Run: headless pygame with SDL's dummy video driver; simulated clock (each Clock.tick advances the game by its frame time, no real sleeping); random seed 0; keys injected as events and as key.get_pressed() state; mouse plan: one left click at the window centre at the start of phase 2, then a move to the lower-right quarter at the start of phase 3.
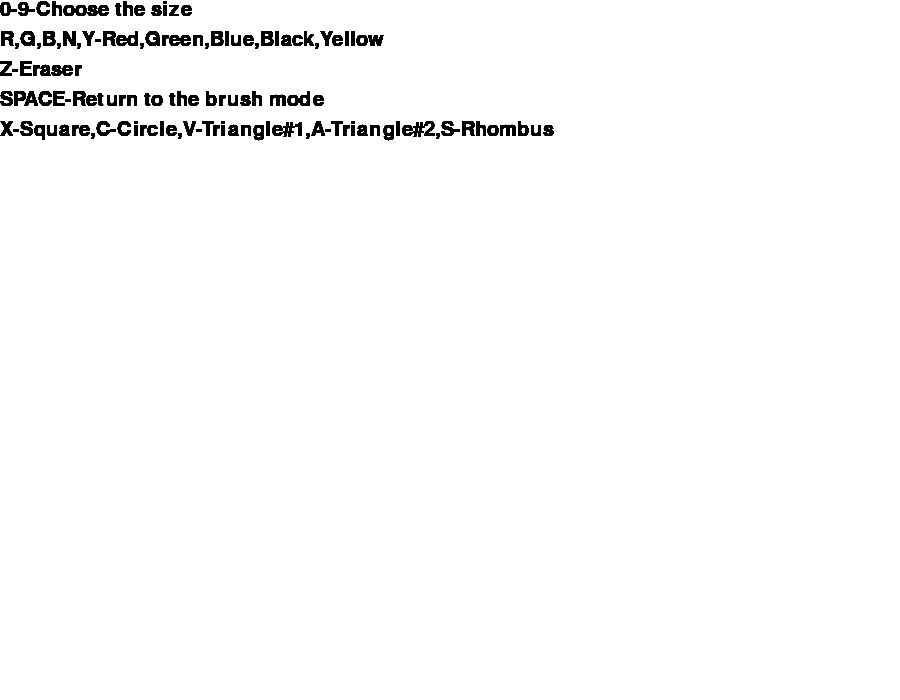
Frame 1 of 4 · flips 1–60 · no input
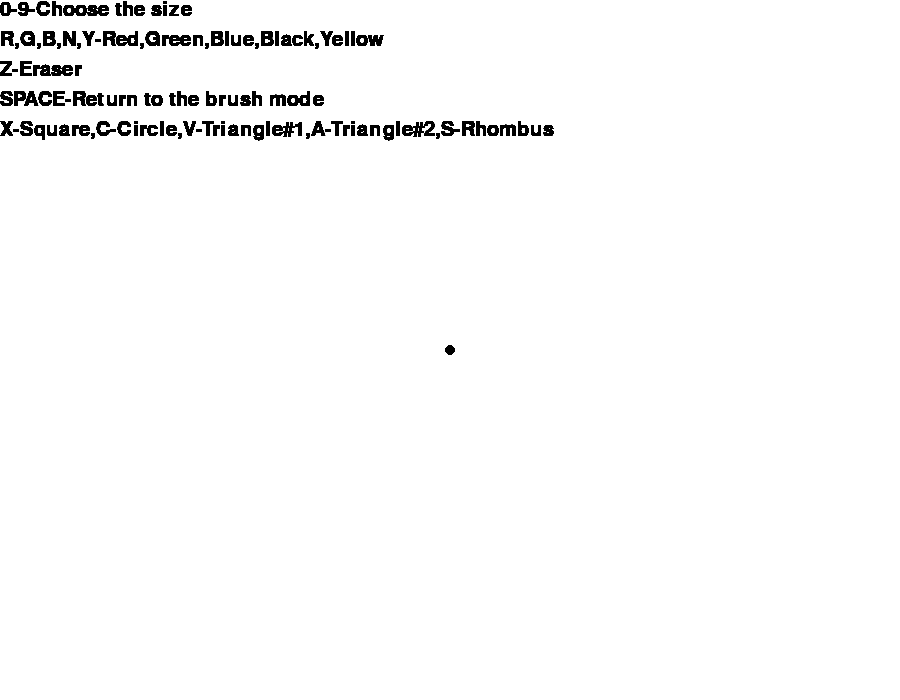
Frame 2 of 4 · flips 61–180 · clicked the window centre · tapped SPACE, RETURN · held RIGHT (→), D
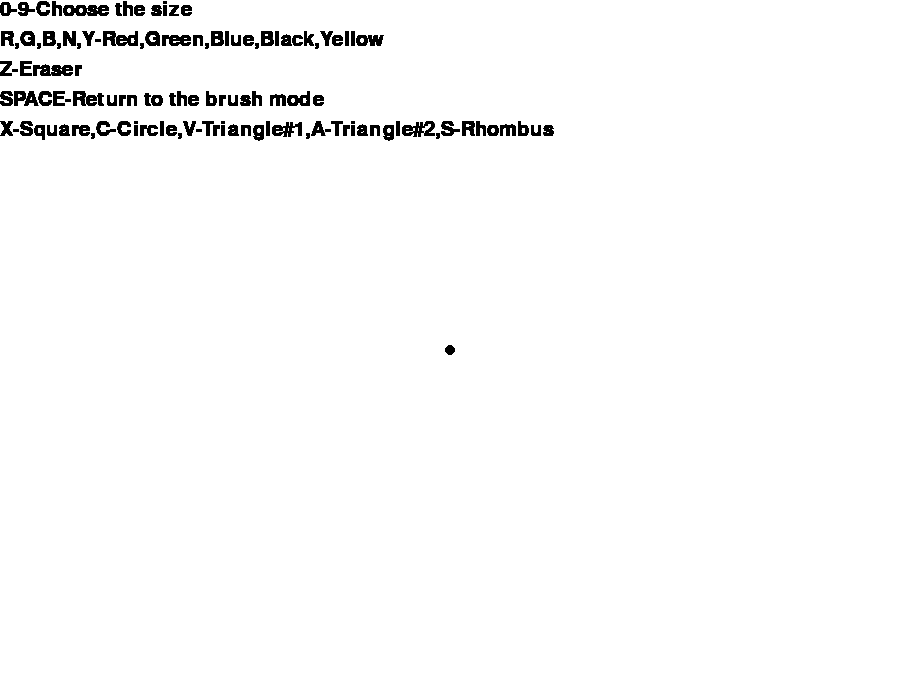
Frame 3 of 4 · flips 181–300 · moved the mouse to the lower-right quarter · held DOWN (↓), S
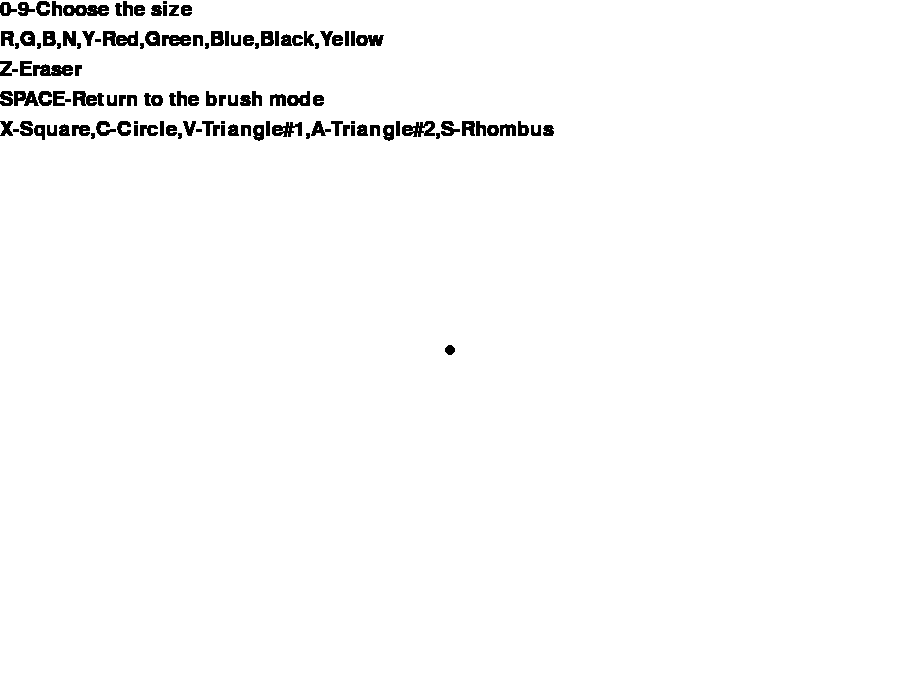
Frame 4 of 4 · flips 301–420 · held LEFT (←), A, UP (↑), W

The pygame program that drew these frames:

import pygame, math

pygame.init()

screen = pygame.display.set_mode((900, 700))
draw_on = False
last_pos = (0, 0)

radius = 5
font_style = pygame.font.SysFont(None, 30)


def roundline(canvas, color, start, end, radius=1):
    Xaxis = end[0] - start[0]
    Yaxis = end[1] - start[1]
    dist = max(abs(Xaxis), abs(Yaxis))
    for i in range(dist):
        x = int(start[0] + float(i) / dist * Xaxis)
        y = int(start[1] + float(i) / dist * Yaxis)
        pygame.draw.circle(canvas, color, (x, y), radius)


try:
    blue = (0, 0, 255)
    red = (255, 0, 0)
    black = (0, 0, 0)
    white = (255, 255, 255)
    yellow = (255, 255, 102)
    green = (0, 255, 0)
    color = black
    screen.fill(white)
    shape = 1
    while True:
        e = pygame.event.wait()
        if e.type == pygame.QUIT:
            raise StopIteration
        if e.type == pygame.KEYDOWN:
            # color selection
            if e.key == pygame.K_r:
                color = red
            elif e.key == pygame.K_g:
                color = green
            elif e.key == pygame.K_b:
                color = blue
            elif e.key == pygame.K_y:
                color = yellow
            elif e.key == pygame.K_n:
                color = black
            # change radius
            elif e.key == pygame.K_1:
                radius = 5
            elif e.key == pygame.K_2:
                radius = 7
            elif e.key == pygame.K_3:
                radius = 9
            elif e.key == pygame.K_4:
                radius = 11
            elif e.key == pygame.K_5:
                radius = 13
            elif e.key == pygame.K_6:
                radius = 15
            elif e.key == pygame.K_7:
                radius = 17
            elif e.key == pygame.K_8:
                radius = 19
            elif e.key == pygame.K_9:
                radius = 21
            elif e.key == pygame.K_0:
                radius = 2
            # eraser
            elif e.key == pygame.K_z:
                color = white
            # change chape
            elif e.key == pygame.K_x:
                shape = 2
            elif e.key == pygame.K_SPACE:
                shape = 1
            elif e.key == pygame.K_c:
                shape = 3
            elif e.key == pygame.K_v:
                shape = 4
            elif e.key == pygame.K_a:
                shape = 5
            elif e.key == pygame.K_s:
                shape = 6
        if e.type == pygame.MOUSEBUTTONDOWN and shape == 1:
            pygame.draw.circle(screen, color, e.pos, radius)
            draw_on = True
        if e.type == pygame.MOUSEBUTTONDOWN:
            p = e.pos
            if shape == 2:
                pygame.draw.rect(screen, color, pygame.Rect(e.pos, (radius * 3 + (radius * 3 * 1.35), radius * 3)))
            elif shape == 3:
                pygame.draw.circle(screen, color, e.pos, radius)
            elif shape == 4:
                pygame.draw.polygon(screen, color, [p, (p[0], p[1] + radius * 3), (p[0] + radius * 3, p[1])])
            elif shape == 5:
                pygame.draw.polygon(screen, color, [p, (p[0] + radius * 3, p[1]),
                                                    (p[0] + radius * 3 / 2, p[1] - (radius * 3 * math.sqrt(3) / 2))])
            elif shape == 6:
                pygame.draw.polygon(screen, color,
                                    [p, (p[0] + radius * 2, p[1] + radius * 2), (p[0], p[1] + radius * 2 * 2),
                                     (p[0] - radius * 2, p[1] + radius * 2)])
        if e.type == pygame.MOUSEBUTTONUP:
            draw_on = False
        if e.type == pygame.MOUSEMOTION:
            if draw_on and shape == 1:
                pygame.draw.circle(screen, color, e.pos, radius)
                roundline(screen, color, e.pos, last_pos, radius)
            last_pos = e.pos
        # instructions
        i1 = font_style.render("0-9-Choose the size", True, black)
        i2 = font_style.render("R,G,B,N,Y-Red,Green,Blue,Black,Yellow", True, black)
        i3 = font_style.render("Z-Eraser", True, black)
        i4 = font_style.render("SPACE-Return to the brush mode", True, black)
        i5 = font_style.render("X-Square,C-Circle,V-Triangle#1,A-Triangle#2,S-Rhombus", True, black)
        screen.blit(i1, (0, 0))
        screen.blit(i2, (0, 30))
        screen.blit(i3, (0, 60))
        screen.blit(i4, (0, 90))
        screen.blit(i5, (0, 120))
        pygame.display.flip()

except StopIteration:
    pass
pygame.quit()
